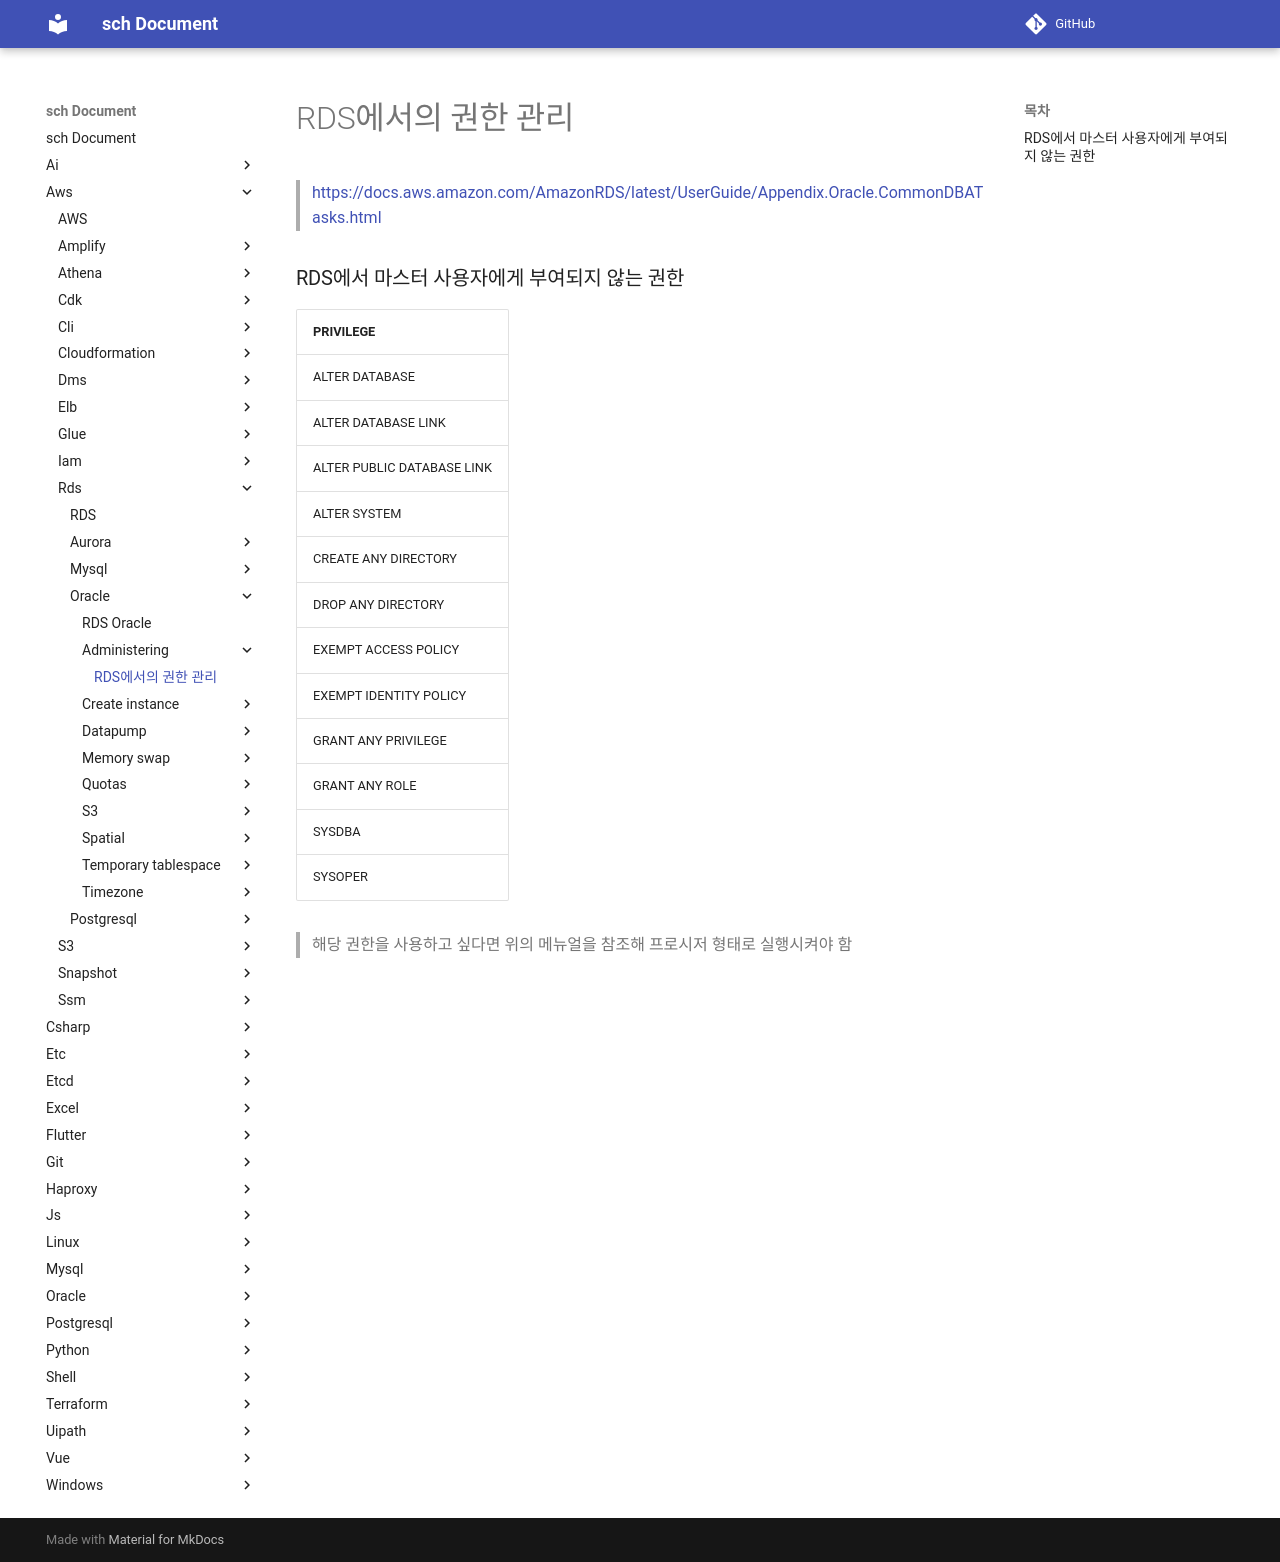

repository: sch6393/sch · page: aws/rds/oracle/administering/index.html · generator: mkdocs

RDS에서의 권한 관리
===
>[https://docs.aws.amazon.com/AmazonRDS/latest/UserGuide/Appendix.Oracle.CommonDBATasks.html](https://docs.aws.amazon.com/AmazonRDS/latest/UserGuide/Appendix.Oracle.CommonDBATasks.html)

### RDS에서 마스터 사용자에게 부여되지 않는 권한
|PRIVILEGE|
|-|
|ALTER DATABASE|
|ALTER DATABASE LINK|
|ALTER PUBLIC DATABASE LINK|
|ALTER SYSTEM|
|CREATE ANY DIRECTORY|
|DROP ANY DIRECTORY|
|EXEMPT ACCESS POLICY|
|EXEMPT IDENTITY POLICY|
|GRANT ANY PRIVILEGE|
|GRANT ANY ROLE|
|SYSDBA|
|SYSOPER|
>해당 권한을 사용하고 싶다면 위의 메뉴얼을 참조해 프로시저 형태로 실행시켜야 함

<br>

### 
